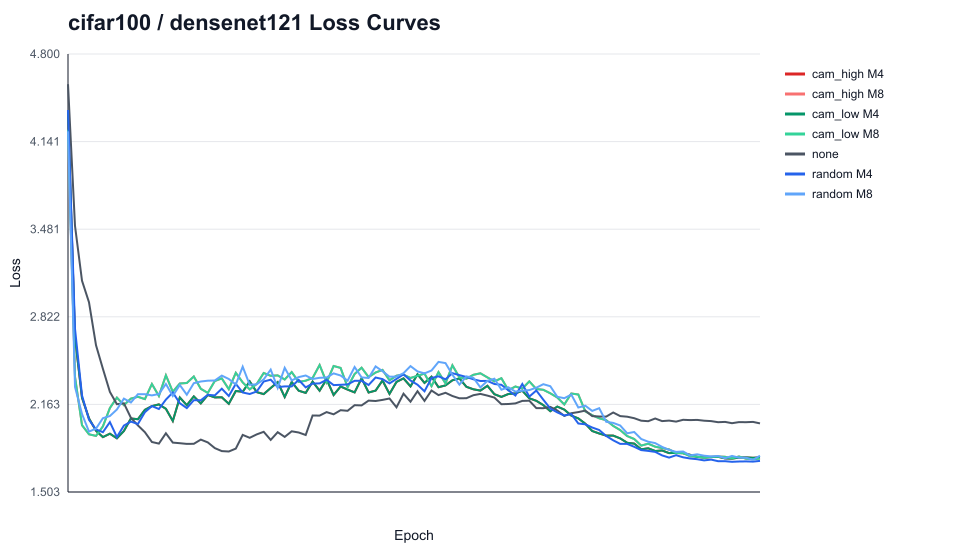

Data behind this chart, as committed beside it:
dataset_folder, model_folder, run_name, condition, epoch, value
cifar100, densenet121, densenet121_seed42_cam_high_M4_area0.1, cam_high M4, 1, 4.365
cifar100, densenet121, densenet121_seed42_cam_high_M4_area0.1, cam_high M4, 2, 2.666
cifar100, densenet121, densenet121_seed42_cam_high_M4_area0.1, cam_high M4, 3, 2.213
cifar100, densenet121, densenet121_seed42_cam_high_M4_area0.1, cam_high M4, 4, 2.057
cifar100, densenet121, densenet121_seed42_cam_high_M4_area0.1, cam_high M4, 5, 1.964
cifar100, densenet121, densenet121_seed42_cam_high_M4_area0.1, cam_high M4, 6, 1.917
cifar100, densenet121, densenet121_seed42_cam_high_M4_area0.1, cam_high M4, 7, 1.942
cifar100, densenet121, densenet121_seed42_cam_high_M4_area0.1, cam_high M4, 8, 1.908
cifar100, densenet121, densenet121_seed42_cam_high_M4_area0.1, cam_high M4, 9, 1.963
cifar100, densenet121, densenet121_seed42_cam_high_M4_area0.1, cam_high M4, 10, 2.057
cifar100, densenet121, densenet121_seed42_cam_high_M4_area0.1, cam_high M4, 11, 2.051
cifar100, densenet121, densenet121_seed42_cam_high_M4_area0.1, cam_high M4, 12, 2.122
cifar100, densenet121, densenet121_seed42_cam_high_M4_area0.1, cam_high M4, 13, 2.15
cifar100, densenet121, densenet121_seed42_cam_high_M4_area0.1, cam_high M4, 14, 2.162
cifar100, densenet121, densenet121_seed42_cam_high_M4_area0.1, cam_high M4, 15, 2.13
cifar100, densenet121, densenet121_seed42_cam_high_M4_area0.1, cam_high M4, 16, 2.038
cifar100, densenet121, densenet121_seed42_cam_high_M4_area0.1, cam_high M4, 17, 2.214
cifar100, densenet121, densenet121_seed42_cam_high_M4_area0.1, cam_high M4, 18, 2.156
cifar100, densenet121, densenet121_seed42_cam_high_M4_area0.1, cam_high M4, 19, 2.223
cifar100, densenet121, densenet121_seed42_cam_high_M4_area0.1, cam_high M4, 20, 2.17
cifar100, densenet121, densenet121_seed42_cam_high_M4_area0.1, cam_high M4, 21, 2.234
cifar100, densenet121, densenet121_seed42_cam_high_M4_area0.1, cam_high M4, 22, 2.215
cifar100, densenet121, densenet121_seed42_cam_high_M4_area0.1, cam_high M4, 23, 2.216
cifar100, densenet121, densenet121_seed42_cam_high_M4_area0.1, cam_high M4, 24, 2.167
cifar100, densenet121, densenet121_seed42_cam_high_M4_area0.1, cam_high M4, 25, 2.264
cifar100, densenet121, densenet121_seed42_cam_high_M4_area0.1, cam_high M4, 26, 2.257
cifar100, densenet121, densenet121_seed42_cam_high_M4_area0.1, cam_high M4, 27, 2.336
cifar100, densenet121, densenet121_seed42_cam_high_M4_area0.1, cam_high M4, 28, 2.255
cifar100, densenet121, densenet121_seed42_cam_high_M4_area0.1, cam_high M4, 29, 2.24
cifar100, densenet121, densenet121_seed42_cam_high_M4_area0.1, cam_high M4, 30, 2.286
cifar100, densenet121, densenet121_seed42_cam_high_M4_area0.1, cam_high M4, 31, 2.331
cifar100, densenet121, densenet121_seed42_cam_high_M4_area0.1, cam_high M4, 32, 2.218
cifar100, densenet121, densenet121_seed42_cam_high_M4_area0.1, cam_high M4, 33, 2.332
cifar100, densenet121, densenet121_seed42_cam_high_M4_area0.1, cam_high M4, 34, 2.266
cifar100, densenet121, densenet121_seed42_cam_high_M4_area0.1, cam_high M4, 35, 2.25
cifar100, densenet121, densenet121_seed42_cam_high_M4_area0.1, cam_high M4, 36, 2.334
cifar100, densenet121, densenet121_seed42_cam_high_M4_area0.1, cam_high M4, 37, 2.266
cifar100, densenet121, densenet121_seed42_cam_high_M4_area0.1, cam_high M4, 38, 2.351
cifar100, densenet121, densenet121_seed42_cam_high_M4_area0.1, cam_high M4, 39, 2.233
cifar100, densenet121, densenet121_seed42_cam_high_M4_area0.1, cam_high M4, 40, 2.297
cifar100, densenet121, densenet121_seed42_cam_high_M4_area0.1, cam_high M4, 41, 2.274
cifar100, densenet121, densenet121_seed42_cam_high_M4_area0.1, cam_high M4, 42, 2.253
cifar100, densenet121, densenet121_seed42_cam_high_M4_area0.1, cam_high M4, 43, 2.359
cifar100, densenet121, densenet121_seed42_cam_high_M4_area0.1, cam_high M4, 44, 2.252
cifar100, densenet121, densenet121_seed42_cam_high_M4_area0.1, cam_high M4, 45, 2.266
cifar100, densenet121, densenet121_seed42_cam_high_M4_area0.1, cam_high M4, 46, 2.343
cifar100, densenet121, densenet121_seed42_cam_high_M4_area0.1, cam_high M4, 47, 2.241
cifar100, densenet121, densenet121_seed42_cam_high_M4_area0.1, cam_high M4, 48, 2.332
cifar100, densenet121, densenet121_seed42_cam_high_M4_area0.1, cam_high M4, 49, 2.358
cifar100, densenet121, densenet121_seed42_cam_high_M4_area0.1, cam_high M4, 50, 2.299
cifar100, densenet121, densenet121_seed42_cam_high_M4_area0.1, cam_high M4, 51, 2.389
cifar100, densenet121, densenet121_seed42_cam_high_M4_area0.1, cam_high M4, 52, 2.325
cifar100, densenet121, densenet121_seed42_cam_high_M4_area0.1, cam_high M4, 53, 2.371
cifar100, densenet121, densenet121_seed42_cam_high_M4_area0.1, cam_high M4, 54, 2.292
cifar100, densenet121, densenet121_seed42_cam_high_M4_area0.1, cam_high M4, 55, 2.305
cifar100, densenet121, densenet121_seed42_cam_high_M4_area0.1, cam_high M4, 56, 2.344
cifar100, densenet121, densenet121_seed42_cam_high_M4_area0.1, cam_high M4, 57, 2.358
cifar100, densenet121, densenet121_seed42_cam_high_M4_area0.1, cam_high M4, 58, 2.295
cifar100, densenet121, densenet121_seed42_cam_high_M4_area0.1, cam_high M4, 59, 2.276
cifar100, densenet121, densenet121_seed42_cam_high_M4_area0.1, cam_high M4, 60, 2.267
... 640 more rows
